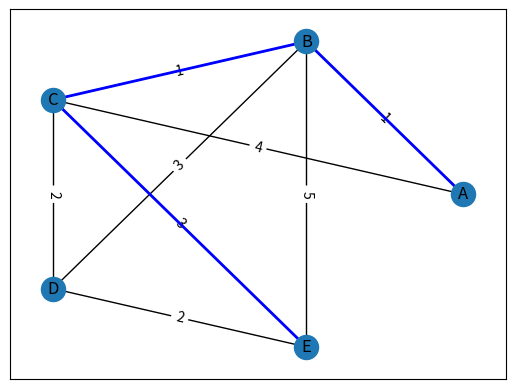

Source code (Python):
#Atividade da disciplina Matemática Discreta II: Implemente o algoritmo de Dijkstra em python (ou 
# outra linguagem de sua preferência) e execute o mesmo usando o grafo do exercício 14 da lista 4 
# (Grafos). O algoritmo de Dijkstra deve retornar a lista das menores distâncias a partir de um 
# vértice de origem e uma lista de predecessores para cada vértice.Você deve também implementar 
# uma função que retorna o melhor caminho dados os vértices de origem e chegada.
#Aluno: Marcelo Augusto de Barros Araújo.
#Professor:Marcos Maia.

import networkx as nx
import matplotlib.pyplot as plt

def algoritmo_de_dijkstra(grafo, fonte):
    #definindo os tipos de dados que iram percorrer a lista
    distancias = {node: float('inf') for node in grafo}
    antecessores = {node: 'und' for node in grafo}
    
    # Listando os vértices do grafo
    Q = [node for node in grafo]
    
    distancias[fonte] = 0
    antecessores[fonte] = fonte
    
    while len(Q) > 0:
        e = float('inf')
        vertice_atual = None  # Armazenar o vértice atual escolhido
        for node in Q:
            if distancias[node] < e:
                e = distancias[node]
                vertice_atual = node
        if vertice_atual is None:
            break  # Sai do loop se nenhum vértice for escolhido
        
        Q.remove(vertice_atual)  # Remove o vértice escolhido da lista
        
        for vizinho, peso in grafo[vertice_atual].items():
            alt = distancias[vertice_atual] + peso
            if alt < distancias[vizinho]:
                distancias[vizinho] = alt
                antecessores[vizinho] = vertice_atual
    
    return distancias, antecessores

grafo = {
    'A': {'B': 1, 'C': 4},
    'B': {'A': 1, 'C': 1, 'D': 3, 'E': 5},
    'C': {'A': 4, 'B': 1, 'D': 2, 'E': 3},
    'D': {'B': 3, 'C': 2, 'E': 2},
    'E': {'B': 5, 'C': 3, 'D': 2}
}

# Executando a função
fonte = 'A'
dist, prev = algoritmo_de_dijkstra(grafo, fonte)
print("Lista da distância entre cada ponto do grafo:\n=>",dist)
print("-------------------------------------------")
print("Lista de predecessores:\n=>",prev)

#Função/método que define  melhor caminho entre os dois Vértice, baseado no algoritmo
def esc_camin(fonte, des_v):
    m_camin = []
    m_camin.append(des_v)
    antecessor = prev[des_v]
    m_camin.append(antecessor)
    while antecessor != fonte:
        antecessor = prev[antecessor]
        m_camin.append(antecessor)
    
    return sorted(m_camin, reverse=True)

T = esc_camin(fonte, 'E')
print('-------------------------------------------')
print("Melhor caminho gerado:\n=>",T)

# Geração do grafo
print('Grafo-(Utilizando Algoritmo de dijkstra )')
G = nx.Graph(grafo)

for node in grafo:
    for vizinho, peso in grafo[node].items():
        G.add_edge(node, vizinho, weight=peso)

pos = nx.circular_layout(G)

nx.draw_networkx_nodes(G, pos)
nx.draw_networkx_labels(G, pos)
nx.draw_networkx_edges(G, pos)
edge_labels = nx.get_edge_attributes(G, 'weight')
nx.draw_networkx_edge_labels(G, pos, edge_labels)

# Destacar as arestas do melhor caminho
best_path_edges = [(T[i], T[i+1]) for i in range(len(T) - 1)]
nx.draw_networkx_edges(G, pos, edgelist=best_path_edges, edge_color='b', width=2)

plt.show()
